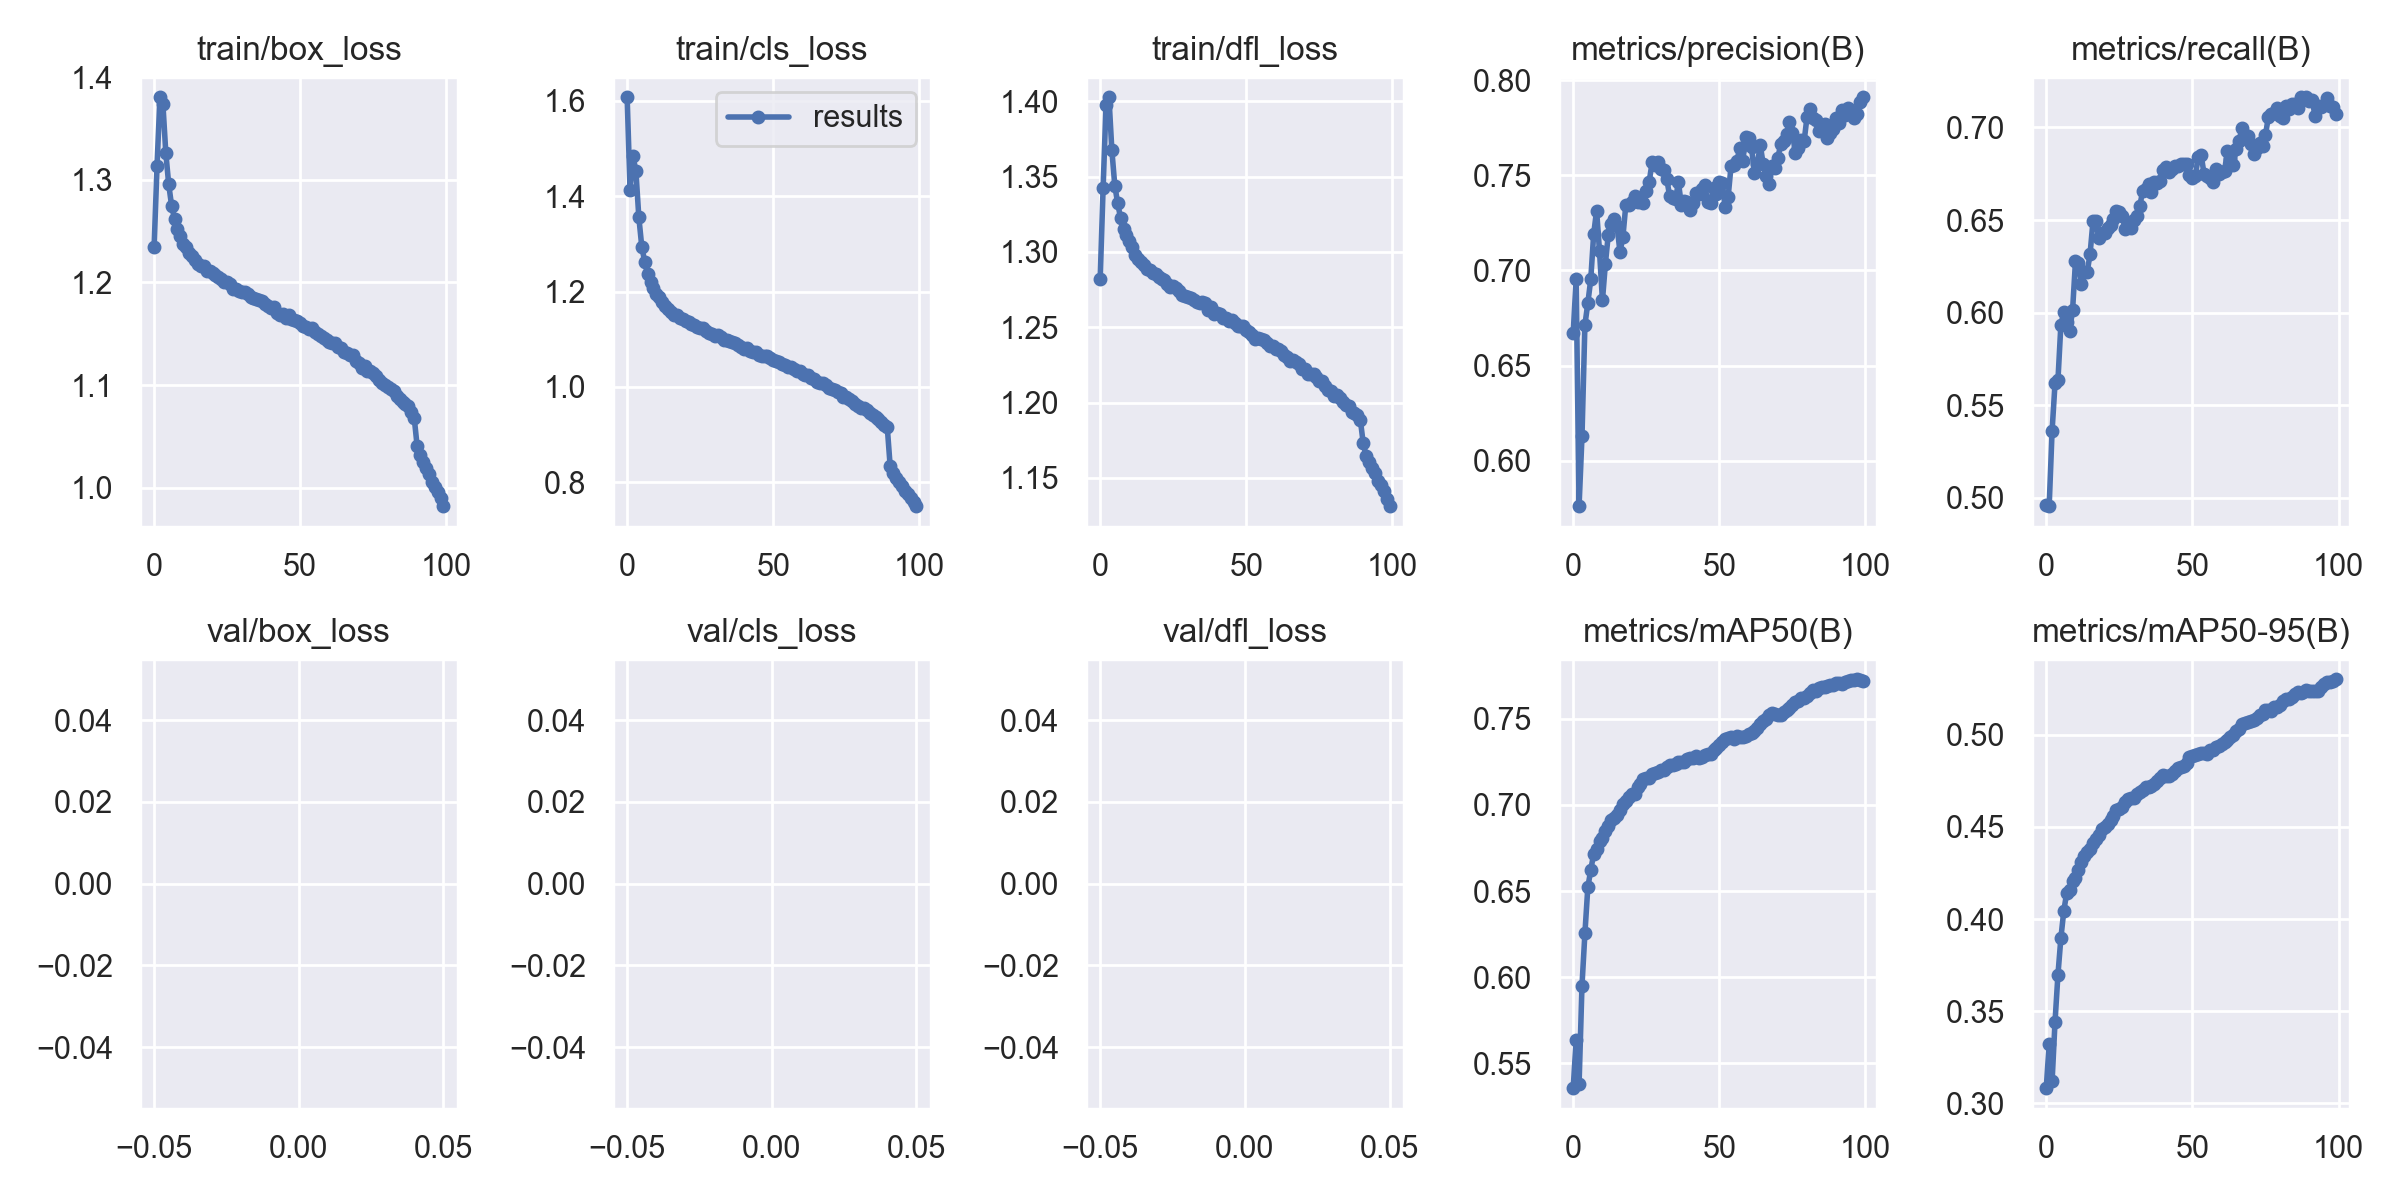

Data behind this chart, as committed beside it:
epoch, train/box_loss, train/cls_loss, train/dfl_loss, metrics/precision(B), metrics/recall(B), metrics/mAP50(B), metrics/mAP50-95(B), val/box_loss, val/cls_loss, val/dfl_loss, lr/pg0, lr/pg1, lr/pg2
0, 1.234, 1.607, 1.282, 0.6671, 0.496, 0.5357, 0.3083, nan, inf, nan, 0.07, 0.003333, 0.003333
1, 1.313, 1.413, 1.342, 0.6956, 0.4956, 0.5637, 0.3324, nan, inf, nan, 0.03994, 0.0066, 0.0066
2, 1.38, 1.485, 1.397, 0.5761, 0.5363, 0.5378, 0.312, nan, inf, nan, 0.009807, 0.009801, 0.009801
3, 1.374, 1.452, 1.403, 0.6128, 0.5618, 0.5952, 0.3442, nan, inf, nan, 0.009703, 0.009703, 0.009703
4, 1.326, 1.356, 1.367, 0.6714, 0.5635, 0.6254, 0.3698, nan, inf, nan, 0.009703, 0.009703, 0.009703
5, 1.295, 1.294, 1.344, 0.6828, 0.5933, 0.6522, 0.3896, nan, inf, nan, 0.009604, 0.009604, 0.009604
6, 1.274, 1.263, 1.332, 0.6953, 0.6004, 0.6623, 0.4044, nan, inf, nan, 0.009505, 0.009505, 0.009505
7, 1.262, 1.236, 1.322, 0.7191, 0.595, 0.6716, 0.4143, nan, inf, nan, 0.009406, 0.009406, 0.009406
8, 1.252, 1.22, 1.315, 0.7315, 0.5903, 0.6742, 0.4158, nan, inf, nan, 0.009307, 0.009307, 0.009307
9, 1.245, 1.207, 1.311, 0.71, 0.6012, 0.6789, 0.4206, nan, inf, nan, 0.009208, 0.009208, 0.009208
10, 1.237, 1.195, 1.307, 0.6843, 0.6277, 0.6809, 0.4222, nan, inf, nan, 0.009109, 0.009109, 0.009109
11, 1.234, 1.188, 1.303, 0.7034, 0.6268, 0.6848, 0.4265, nan, inf, nan, 0.00901, 0.00901, 0.00901
12, 1.229, 1.178, 1.298, 0.7188, 0.6152, 0.688, 0.4307, nan, inf, nan, 0.008911, 0.008911, 0.008911
13, 1.226, 1.169, 1.296, 0.7242, 0.6218, 0.6912, 0.434, nan, inf, nan, 0.008812, 0.008812, 0.008812
14, 1.222, 1.163, 1.293, 0.7271, 0.6218, 0.6923, 0.4364, nan, inf, nan, 0.008713, 0.008713, 0.008713
15, 1.218, 1.156, 1.292, 0.7233, 0.6318, 0.6943, 0.4378, nan, inf, nan, 0.008614, 0.008614, 0.008614
16, 1.216, 1.151, 1.289, 0.7097, 0.6495, 0.6973, 0.4412, nan, inf, nan, 0.008515, 0.008515, 0.008515
17, 1.216, 1.15, 1.288, 0.7176, 0.6495, 0.7003, 0.4435, nan, inf, nan, 0.008416, 0.008416, 0.008416
18, 1.211, 1.144, 1.286, 0.7345, 0.64, 0.7024, 0.4455, nan, inf, nan, 0.008317, 0.008317, 0.008317
19, 1.211, 1.141, 1.285, 0.7342, 0.6432, 0.7045, 0.4488, nan, inf, nan, 0.008218, 0.008218, 0.008218
20, 1.209, 1.139, 1.283, 0.7361, 0.6431, 0.7062, 0.45, nan, inf, nan, 0.008119, 0.008119, 0.008119
21, 1.207, 1.136, 1.282, 0.7392, 0.6456, 0.7066, 0.4515, nan, inf, nan, 0.00802, 0.00802, 0.00802
22, 1.205, 1.131, 1.281, 0.7358, 0.6474, 0.7104, 0.4539, nan, inf, nan, 0.007921, 0.007921, 0.007921
23, 1.203, 1.13, 1.279, 0.7377, 0.6503, 0.7122, 0.4558, nan, inf, nan, 0.007822, 0.007822, 0.007822
24, 1.2, 1.126, 1.276, 0.7355, 0.6549, 0.715, 0.4592, nan, inf, nan, 0.007723, 0.007723, 0.007723
25, 1.2, 1.125, 1.277, 0.7418, 0.6545, 0.7156, 0.4598, nan, inf, nan, 0.007624, 0.007624, 0.007624
26, 1.198, 1.123, 1.276, 0.7468, 0.6521, 0.7155, 0.4607, nan, inf, nan, 0.007525, 0.007525, 0.007525
27, 1.194, 1.117, 1.274, 0.7568, 0.6452, 0.7177, 0.4633, nan, inf, nan, 0.007426, 0.007426, 0.007426
28, 1.194, 1.113, 1.272, 0.7554, 0.6475, 0.7187, 0.465, nan, inf, nan, 0.007327, 0.007327, 0.007327
29, 1.191, 1.11, 1.271, 0.7569, 0.6455, 0.7191, 0.4655, nan, inf, nan, 0.007228, 0.007228, 0.007228
30, 1.191, 1.107, 1.27, 0.7534, 0.6503, 0.7204, 0.4658, nan, inf, nan, 0.007129, 0.007129, 0.007129
31, 1.19, 1.109, 1.269, 0.7527, 0.6519, 0.7202, 0.4678, nan, inf, nan, 0.00703, 0.00703, 0.00703
32, 1.189, 1.104, 1.268, 0.7483, 0.6576, 0.7218, 0.4692, nan, inf, nan, 0.006931, 0.006931, 0.006931
33, 1.186, 1.099, 1.267, 0.7389, 0.6657, 0.723, 0.4699, nan, inf, nan, 0.006832, 0.006832, 0.006832
34, 1.185, 1.097, 1.266, 0.7383, 0.6668, 0.723, 0.4714, nan, inf, nan, 0.006733, 0.006733, 0.006733
35, 1.184, 1.096, 1.267, 0.7375, 0.6692, 0.7236, 0.4717, nan, inf, nan, 0.006634, 0.006634, 0.006634
36, 1.183, 1.095, 1.266, 0.7462, 0.6649, 0.7247, 0.4721, nan, inf, nan, 0.006535, 0.006535, 0.006535
37, 1.182, 1.092, 1.262, 0.7346, 0.6707, 0.7248, 0.4734, nan, inf, nan, 0.006436, 0.006436, 0.006436
38, 1.179, 1.089, 1.264, 0.7368, 0.6701, 0.7247, 0.4749, nan, inf, nan, 0.006337, 0.006337, 0.006337
39, 1.177, 1.085, 1.259, 0.736, 0.671, 0.7265, 0.4768, nan, inf, nan, 0.006238, 0.006238, 0.006238
40, 1.175, 1.08, 1.26, 0.7315, 0.6769, 0.7275, 0.4784, nan, inf, nan, 0.006139, 0.006139, 0.006139
41, 1.176, 1.082, 1.259, 0.7356, 0.6787, 0.727, 0.4776, nan, inf, nan, 0.00604, 0.00604, 0.00604
42, 1.17, 1.076, 1.256, 0.7405, 0.6759, 0.7282, 0.4775, nan, inf, nan, 0.005941, 0.005941, 0.005941
43, 1.169, 1.074, 1.256, 0.7401, 0.6774, 0.7275, 0.4785, nan, inf, nan, 0.005842, 0.005842, 0.005842
44, 1.169, 1.073, 1.254, 0.743, 0.6791, 0.7277, 0.4805, nan, inf, nan, 0.005743, 0.005743, 0.005743
45, 1.166, 1.068, 1.255, 0.7449, 0.6793, 0.7288, 0.4822, nan, inf, nan, 0.005644, 0.005644, 0.005644
46, 1.168, 1.064, 1.253, 0.7359, 0.6801, 0.7296, 0.4823, nan, inf, nan, 0.005545, 0.005545, 0.005545
47, 1.164, 1.064, 1.251, 0.7355, 0.68, 0.7296, 0.4829, nan, inf, nan, 0.005446, 0.005446, 0.005446
48, 1.164, 1.065, 1.251, 0.7434, 0.6804, 0.732, 0.4849, nan, inf, nan, 0.005347, 0.005347, 0.005347
49, 1.163, 1.061, 1.251, 0.7402, 0.6745, 0.7329, 0.4878, nan, inf, nan, 0.005248, 0.005248, 0.005248
50, 1.161, 1.057, 1.248, 0.7466, 0.6725, 0.735, 0.4888, nan, inf, nan, 0.005149, 0.005149, 0.005149
51, 1.157, 1.055, 1.247, 0.7457, 0.6737, 0.7366, 0.4893, nan, inf, nan, 0.00505, 0.00505, 0.00505
52, 1.157, 1.053, 1.245, 0.7332, 0.6841, 0.7382, 0.4898, nan, inf, nan, 0.004951, 0.004951, 0.004951
53, 1.154, 1.048, 1.242, 0.7385, 0.685, 0.7389, 0.49, nan, inf, nan, 0.004852, 0.004852, 0.004852
54, 1.156, 1.045, 1.243, 0.7549, 0.6748, 0.7393, 0.49, nan, inf, nan, 0.004753, 0.004753, 0.004753
55, 1.151, 1.043, 1.242, 0.7556, 0.6736, 0.7385, 0.4896, nan, inf, nan, 0.004654, 0.004654, 0.004654
56, 1.15, 1.041, 1.241, 0.7574, 0.6728, 0.7398, 0.4915, nan, inf, nan, 0.004555, 0.004555, 0.004555
57, 1.147, 1.038, 1.24, 0.7646, 0.6703, 0.7396, 0.4919, nan, inf, nan, 0.004456, 0.004456, 0.004456
58, 1.145, 1.032, 1.238, 0.7573, 0.6775, 0.7393, 0.4935, nan, inf, nan, 0.004357, 0.004357, 0.004357
59, 1.144, 1.034, 1.237, 0.77, 0.6751, 0.7399, 0.4938, nan, inf, nan, 0.004258, 0.004258, 0.004258
... 40 more rows
